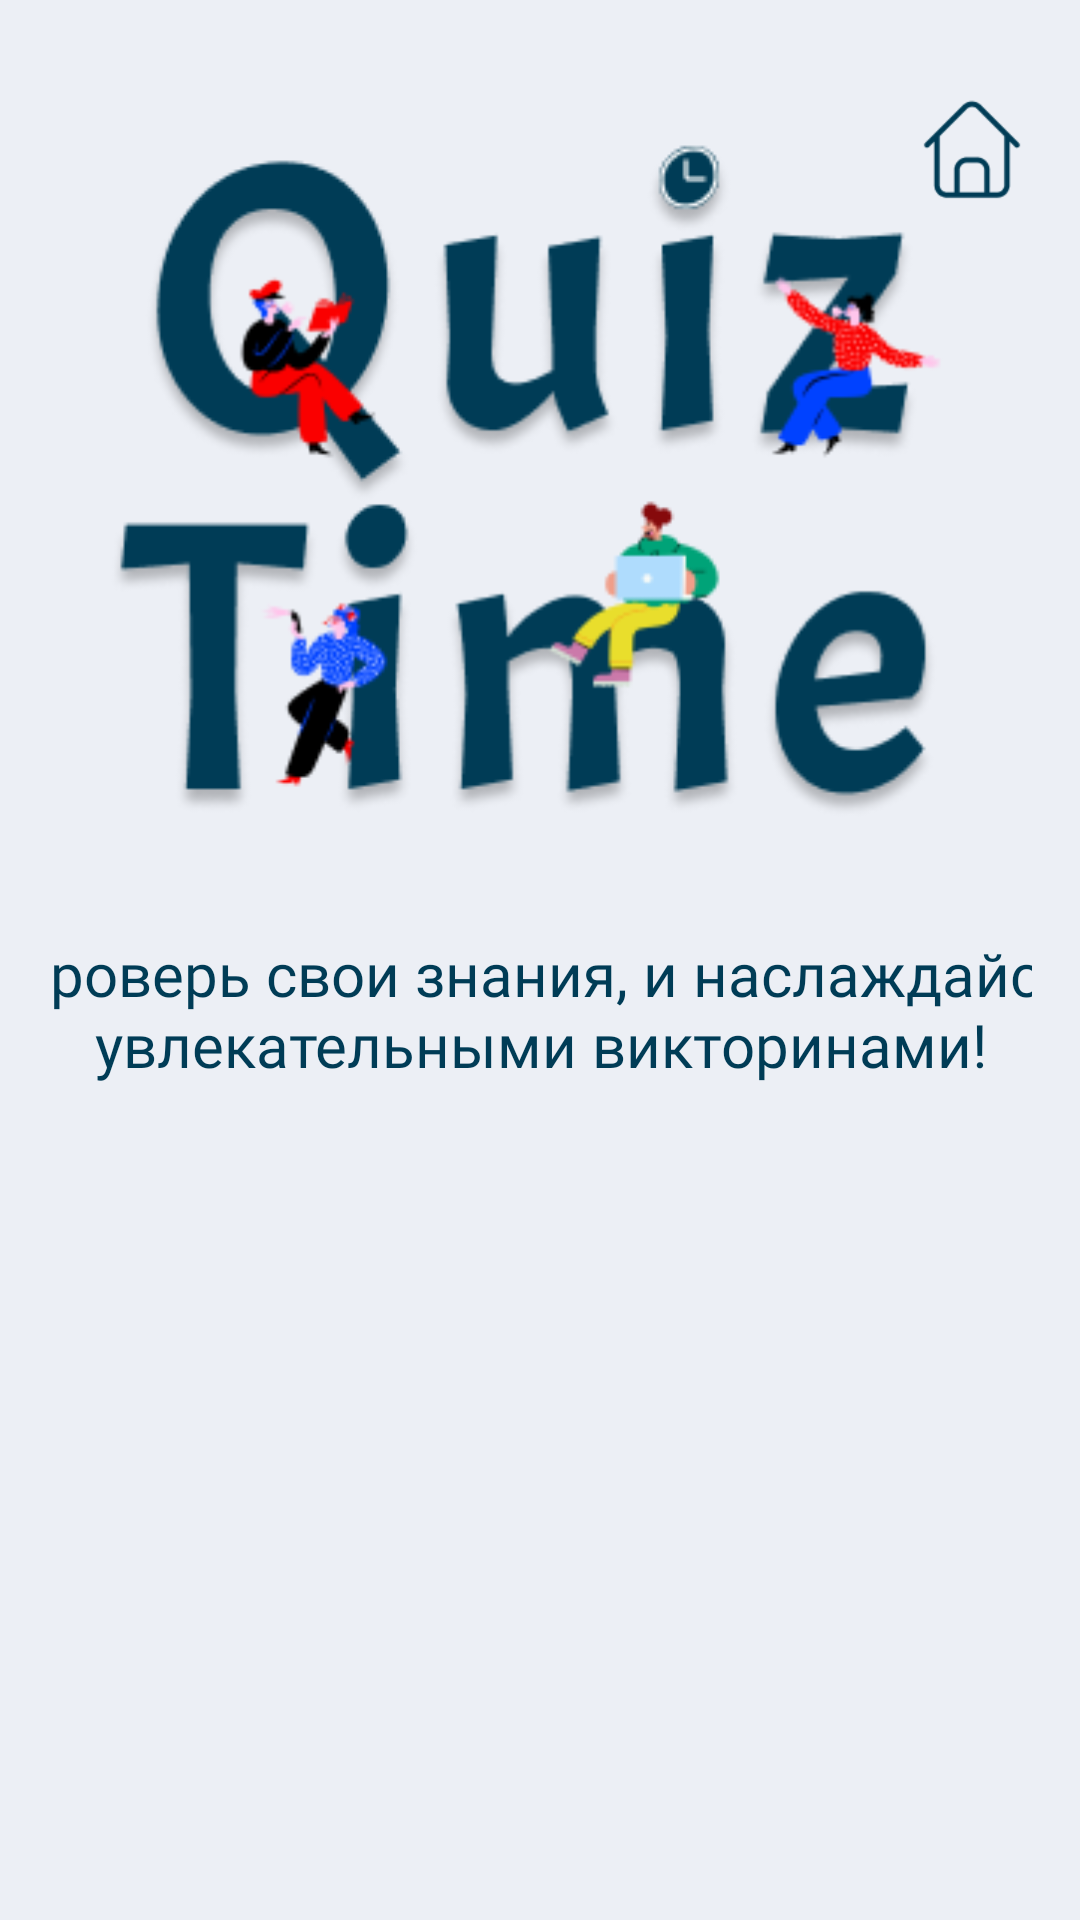

This screen was rendered from an Android layout file. Write that file and the resources it references.
<!-- AndroidManifest.xml: application theme Theme.QuizOnline -->
<!-- res/layout/activity_main.xml -->
<?xml version="1.0" encoding="utf-8"?>
<ScrollView xmlns:android="http://schemas.android.com/apk/res/android"
    xmlns:app="http://schemas.android.com/apk/res-auto"
    xmlns:tools="http://schemas.android.com/tools"
    android:layout_width="match_parent"
    android:layout_height="match_parent"
    android:orientation="vertical"
    android:padding="16dp"
    tools:context=".MainActivity"
    android:background="#ECEFF5"
    android:scrollbars="none">

    <LinearLayout
        android:layout_width="match_parent"
        android:layout_height="wrap_content"
        android:orientation="vertical"
        android:layout_marginTop="14dp">

        <ImageButton
            android:id="@+id/btn"
            android:layout_width="40dp"
            android:layout_height="40dp"
            android:background="@drawable/image_home"
            android:layout_gravity="end"/>

        <ImageView
            android:layout_width="287dp"
            android:layout_height="240dp"
            android:layout_marginTop="-29dp"
            android:importantForAccessibility="no"
            android:src="@drawable/main_title"
            android:layout_gravity="center"/>

        <TextView
            android:layout_width="360dp"
            android:layout_height="78dp"
            android:text="@string/subtitle"
            android:gravity="center"
            android:textSize="20sp"
            android:layout_margin="16dp"
            android:textColor="#003C56"
            android:layout_gravity="center"
            android:fontFamily="@font/ibmplexserif_regular"/>

        <RelativeLayout
            android:layout_width="match_parent"
            android:layout_height="match_parent">

            <ProgressBar
                android:layout_width="20dp"
                android:layout_height="20dp"
                android:layout_centerInParent="true"
                android:visibility="gone"
                android:id="@+id/progress_bar"/>

            <androidx.recyclerview.widget.RecyclerView
                android:layout_width="match_parent"
                android:layout_height="match_parent"
                android:id="@+id/recycler_view"
                app:layoutManager="androidx.recyclerview.widget.GridLayoutManager"
                android:orientation="vertical"
                app:spanCount="2"
                android:layout_marginStart="3dp"
                android:layout_marginEnd="3dp"/>

        </RelativeLayout>
    </LinearLayout>
</ScrollView>
<!-- resources referenced by this layout -->
<resources>
  <!-- drawable image_home: png bitmap (drawable, 955 bytes) -->
  <!-- drawable main_title: png bitmap (drawable, 39654 bytes) -->
  <string name="subtitle">Проверь свои знания, и наслаждайся увлекательными викторинами!</string>
  <style name="Theme.QuizOnline" parent="Base.Theme.QuizOnline">
  
      </style>
  <style name="Base.Theme.QuizOnline" parent="Theme.Material3.DayNight.NoActionBar">
          
         </style>
</resources>
